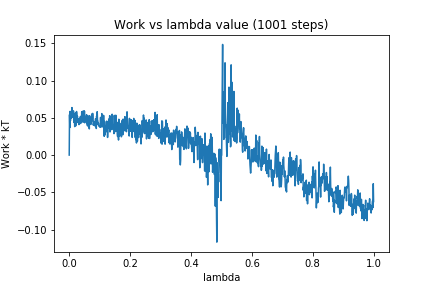

The table this chart was drawn from, first rows:
0, 0.0
1, 0.05427
2, 0.03706
3, 0.05877
4, 0.04605
5, 0.0539
6, 0.05233
7, 0.0497
8, 0.05426
9, 0.06385
10, 0.05515
11, 0.05083
12, 0.05086
13, 0.05535
14, 0.05939
15, 0.0439
16, 0.05403
17, 0.05184
18, 0.03823
19, 0.05185
20, 0.05668
21, 0.04027
22, 0.03943
23, 0.05068
24, 0.05856
25, 0.05539
26, 0.04863
27, 0.05229
28, 0.04376
29, 0.04895
30, 0.0469
31, 0.04707
32, 0.04095
33, 0.04582
34, 0.04273
35, 0.04958
36, 0.04234
37, 0.05199
38, 0.04331
39, 0.05079
40, 0.04343
41, 0.05813
42, 0.052
43, 0.04679
44, 0.05858
45, 0.05891
46, 0.04419
47, 0.0541
48, 0.05927
49, 0.04636
50, 0.05918
51, 0.04331
52, 0.04984
53, 0.04682
54, 0.04901
55, 0.04958
56, 0.05173
57, 0.05432
58, 0.04212
59, 0.04887
60, 0.03929
... 940 more rows
